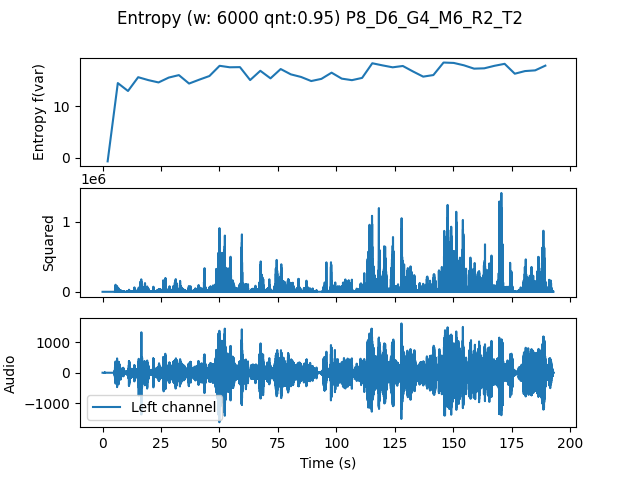

The file beside this chart, header and first rows:
, t0, var
0.0, 0.0, -0.7089
4.354, 4.354, 14.52
8.707, 8.707, 12.99
13.06, 13.06, 15.67
17.41, 17.41, 15.1
21.77, 21.77, 14.65
26.12, 26.12, 15.59
30.48, 30.48, 16.07
34.83, 34.83, 14.43
39.18, 39.18, 15.19
43.54, 43.54, 15.9
47.89, 47.89, 17.89
52.24, 52.24, 17.6
56.6, 56.6, 17.63
60.95, 60.95, 15.11
65.31, 65.31, 16.92
69.66, 69.66, 15.44
74.01, 74.01, 17.26
78.37, 78.37, 16.22
82.72, 82.72, 15.72
87.07, 87.07, 14.92
91.43, 91.43, 15.34
95.78, 95.78, 16.55
100.1, 100.1, 15.39
104.5, 104.5, 15.09
108.8, 108.8, 15.53
113.2, 113.2, 18.38
117.6, 117.6, 17.97
121.9, 121.9, 17.59
126.3, 126.3, 17.85
130.6, 130.6, 16.78
135, 135, 15.78
139.3, 139.3, 16.09
143.7, 143.7, 18.52
148, 148, 18.44
152.4, 152.4, 17.98
156.7, 156.7, 17.33
161.1, 161.1, 17.4
165.4, 165.4, 17.88
169.8, 169.8, 18.27
174.1, 174.1, 16.35
178.5, 178.5, 16.86
182.9, 182.9, 17
187.2, 187.2, 17.92
